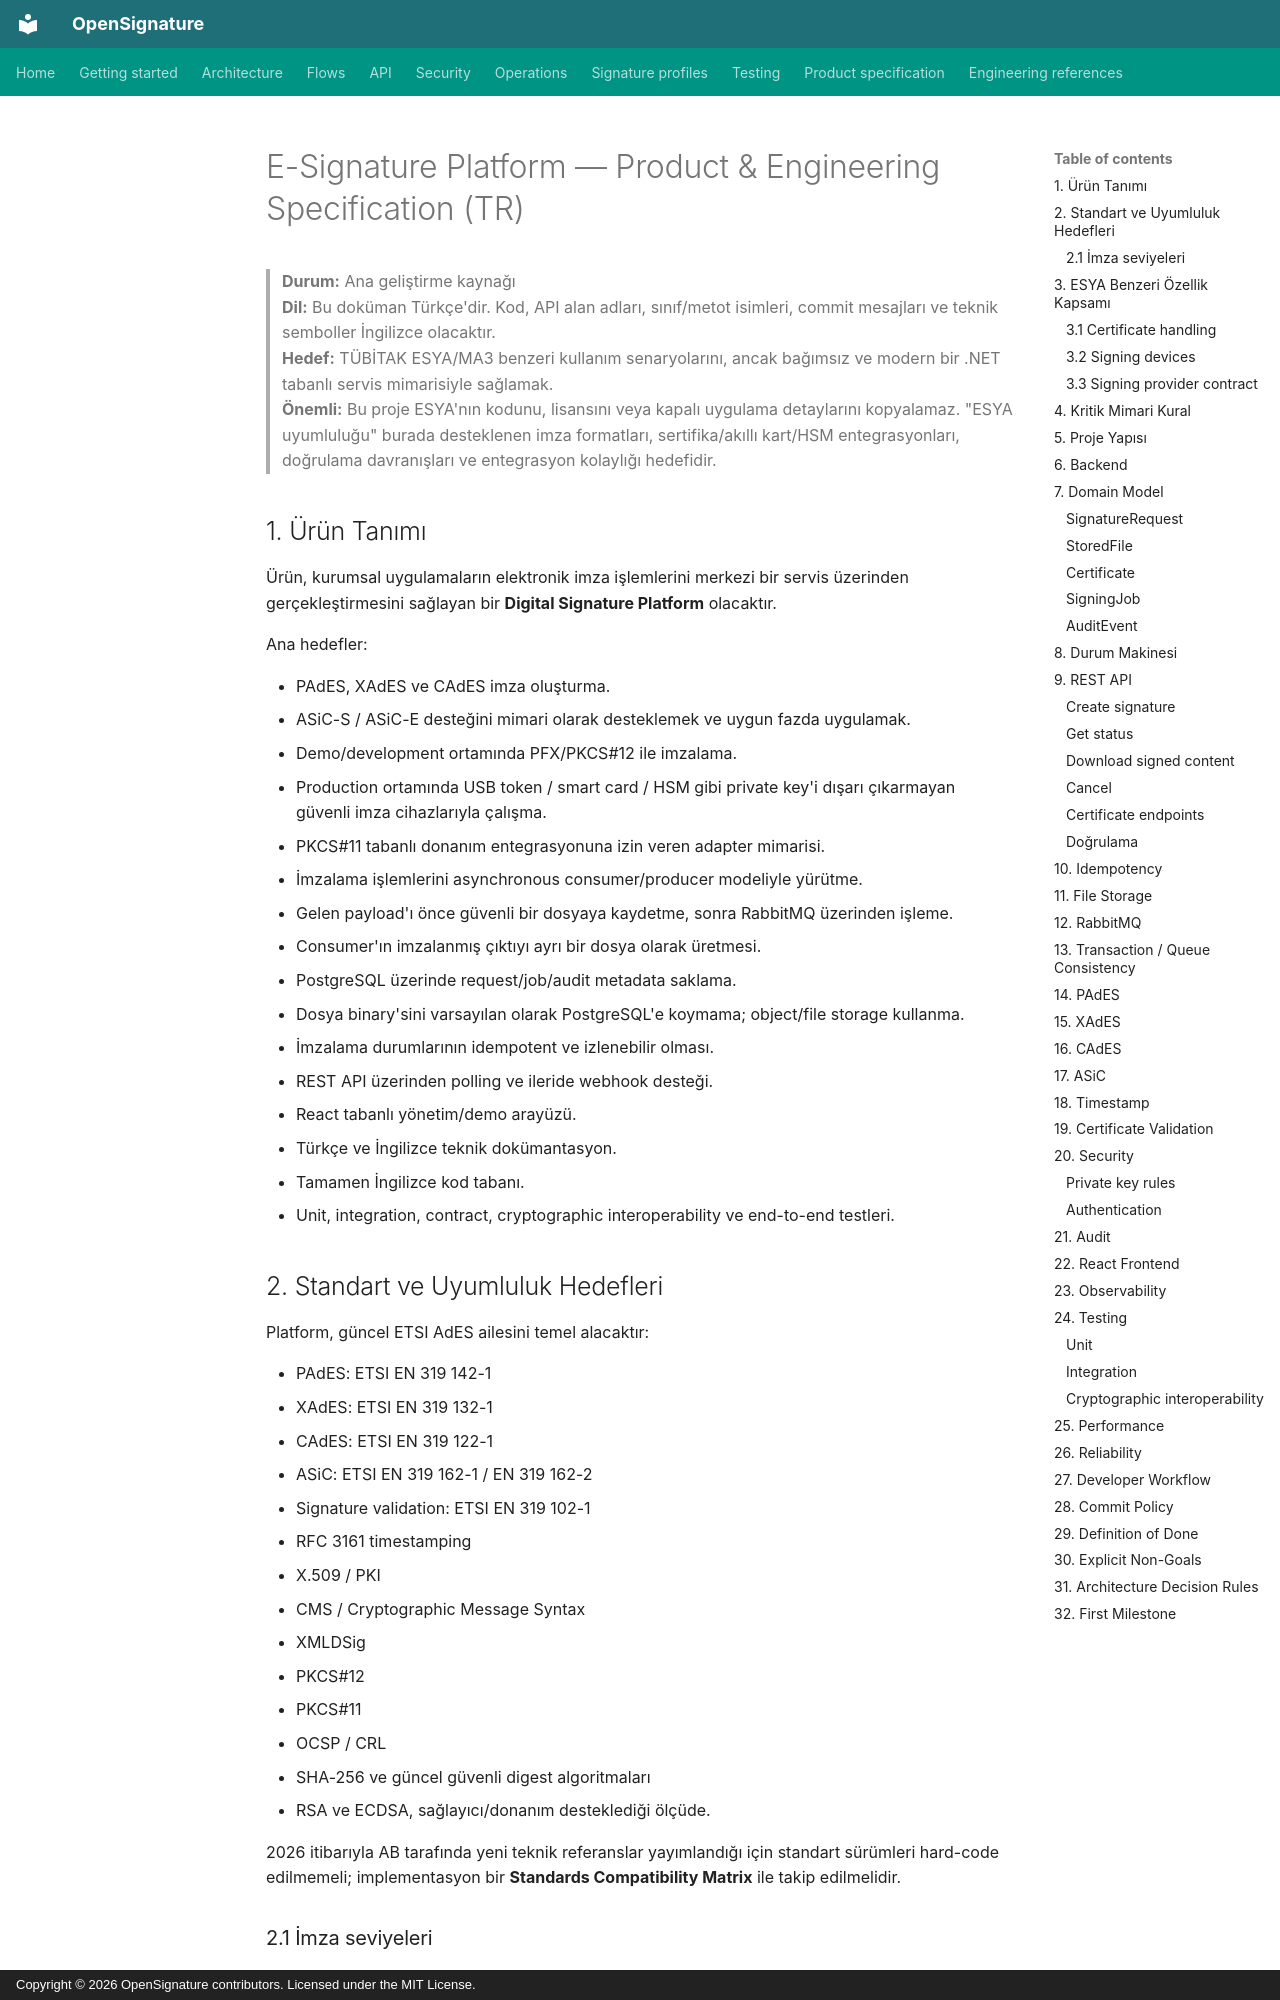

repository: serhatboyraz/opensignature · page: PRODUCT-SPEC.tr/index.html · generator: mkdocs · copyright: Copyright © 2026 OpenSignature contributors. Licensed under the MIT License.

# E-Signature Platform — Product & Engineering Specification (TR)

> **Durum:** Ana geliştirme kaynağı  
> **Dil:** Bu doküman Türkçe'dir. Kod, API alan adları, sınıf/metot isimleri, commit mesajları ve teknik semboller İngilizce olacaktır.  
> **Hedef:** TÜBİTAK ESYA/MA3 benzeri kullanım senaryolarını, ancak bağımsız ve modern bir .NET tabanlı servis mimarisiyle sağlamak.  
> **Önemli:** Bu proje ESYA'nın kodunu, lisansını veya kapalı uygulama detaylarını kopyalamaz. "ESYA uyumluluğu" burada desteklenen imza formatları, sertifika/akıllı kart/HSM entegrasyonları, doğrulama davranışları ve entegrasyon kolaylığı hedefidir.
